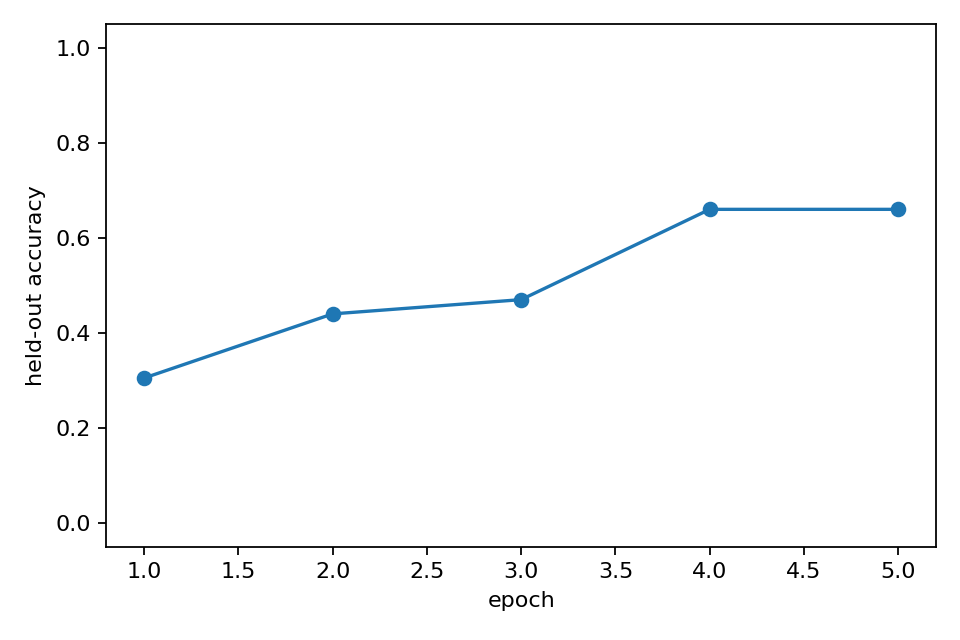

The data file committed next to this chart (first rows):
epoch, heldout_accuracy, heldout_accuracy_std, epoch_wall_time_s
1, 0.305, 0.0, 111
2, 0.44, 0.0, 109.2
3, 0.47, 0.0, 110.5
4, 0.66, 0.0, 112.3
5, 0.66, 0.0, 117
